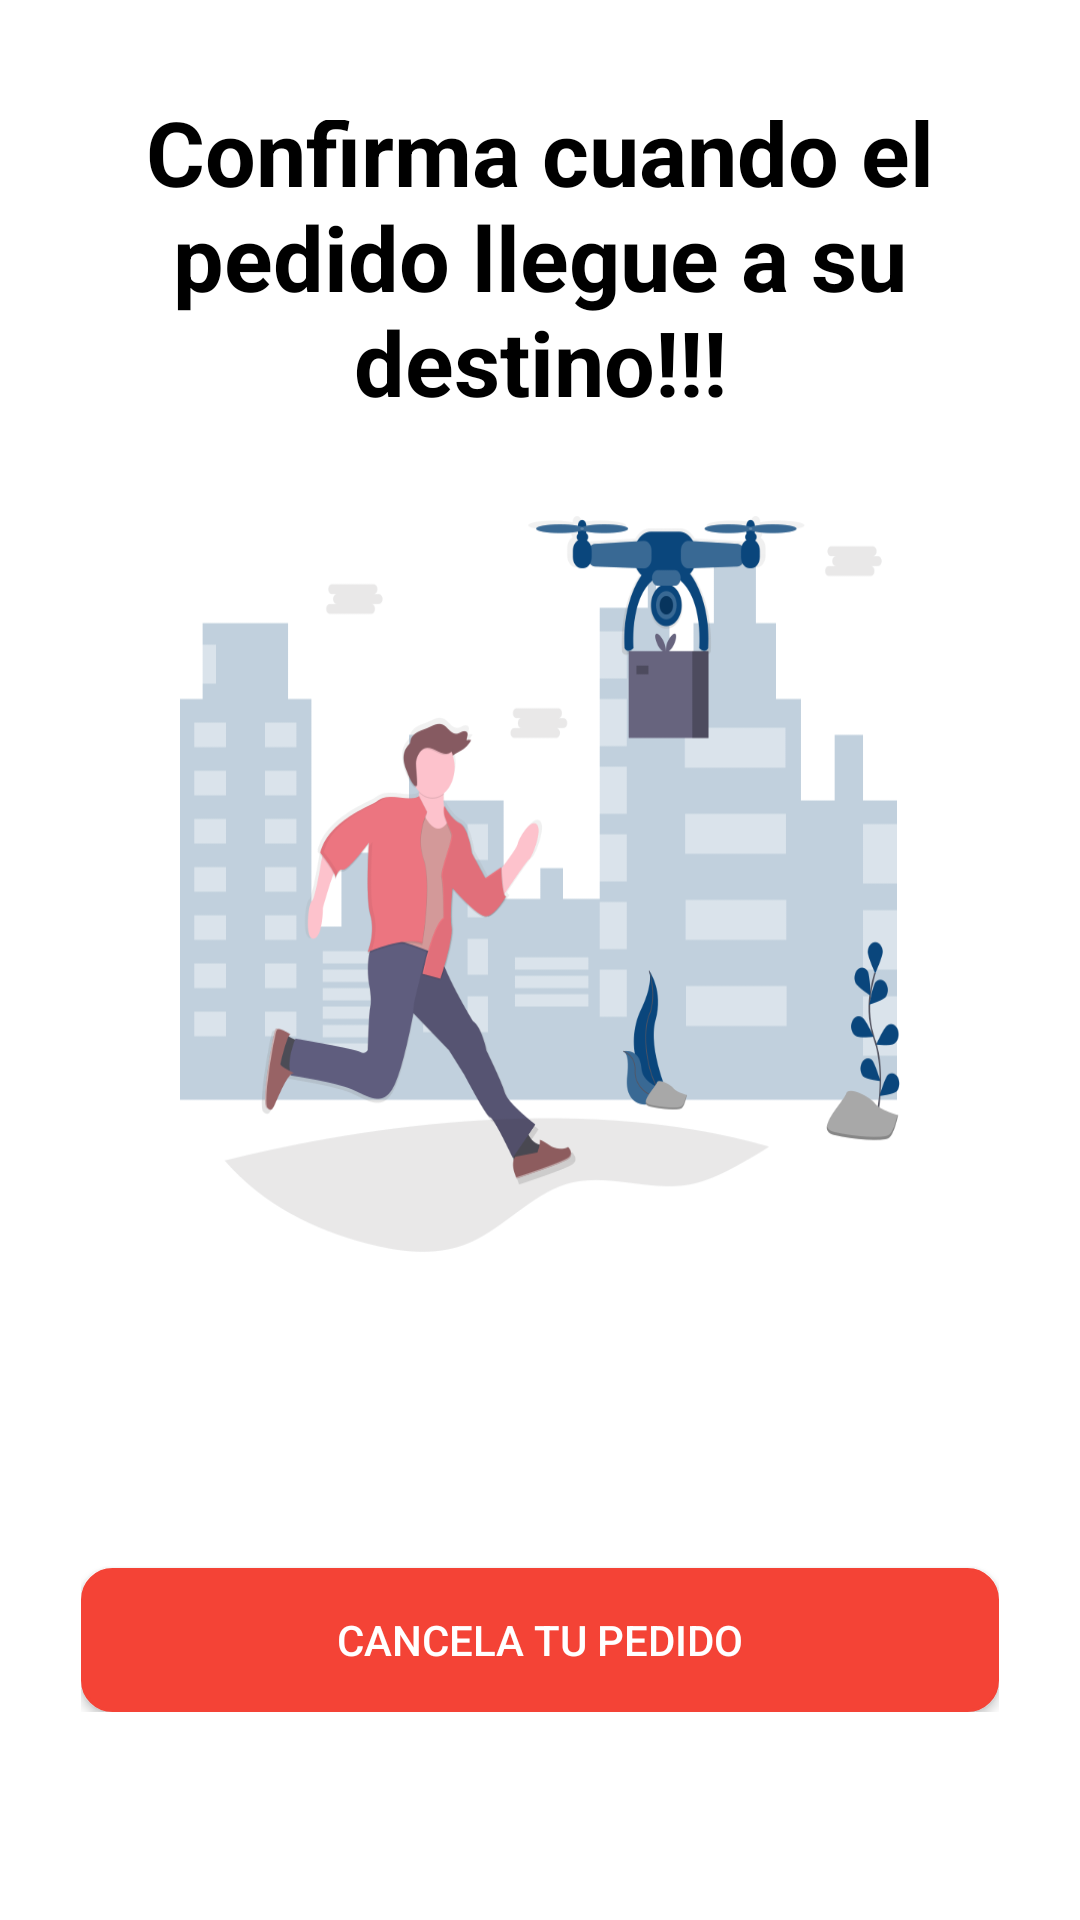

Here is an Android app screen rendered from its layout file. Give the layout XML and the strings, colors and styles it references.
<!-- AndroidManifest.xml: application theme AppTheme -->
<!-- res/layout/fragment_conf_pedido.xml -->
<?xml version="1.0" encoding="utf-8"?>
<FrameLayout xmlns:android="http://schemas.android.com/apk/res/android"
    xmlns:tools="http://schemas.android.com/tools"
    android:background="@color/white"
    android:layout_width="match_parent"
    android:layout_height="match_parent"
    tools:context=".View.Fragments.ConfPedido">

    <LinearLayout
        android:layout_centerHorizontal="true"
        android:layout_width="match_parent"
        android:layout_height="wrap_content"
        android:layout_marginStart="27dp"
        android:layout_marginEnd="27dp"
        android:layout_marginTop="40dp"
        android:orientation="vertical"
        >


        <TextView
            android:layout_width="wrap_content"
            android:layout_height="wrap_content"
            android:text="Confirma cuando el pedido llegue a su destino!!!"
            android:textColor="@android:color/black"
            android:textSize="30sp"
            android:textAlignment="center"
            android:layout_marginTop="-10dp"
            android:textStyle="bold"></TextView>

        <ImageView
            android:layout_gravity="center"
            android:id="@+id/imageView"
            android:layout_width="300dp"
            android:layout_height="300dp"
            android:layout_marginTop="4dp"
            android:scaleType="fitXY"
            android:src="@drawable/pedido"

            />


            <Button
                android:id="@+id/BtnConfirmar"
                android:text="Confirma tu Pedido"
                android:textColor="@android:color/white"
                android:backgroundTint="@color/colorAzulDark"
                android:background="@drawable/border_ingresar"
                android:layout_width="match_parent"
                android:layout_marginTop="15dp"
                android:layout_height="wrap_content">
            </Button>

        <Button
            android:id="@+id/BtnCancelPed"
            android:text="Cancela tu Pedido"
            android:textColor="@android:color/white"
            android:backgroundTint="@color/col_rojosuave"
            android:background="@drawable/border_cancelar"
            android:layout_width="match_parent"
            android:layout_marginTop="15dp"
            android:layout_height="wrap_content">
        </Button>




    </LinearLayout>

</FrameLayout>
<!-- resources referenced by this layout -->
<resources>
  <color name="col_rojosuave">#F44336</color>
  <color name="colorAzulDark">#0A467C</color>
  <color name="white">#FFFFFFFF</color>
  <!-- drawable border_cancelar (drawable) -->
  <?xml version="1.0" encoding="utf-8"?>
  <shape xmlns:android="http://schemas.android.com/apk/res/android"
      android:shape="rectangle">
      <size android:width="20dp"
  
          android:height="20dp"></size>
  
      <corners android:radius="10dp"></corners>
      <stroke android:width="1dp" android:color="@color/col_rojosuave" />
  
      <solid android:color="@color/col_rojosuave"
          >
  
      </solid>
  
  
  </shape>
  <!-- drawable pedido: png bitmap (drawable, 58753 bytes) -->
  <style name="AppTheme" parent="Theme.AppCompat.Light.DarkActionBar">
          
          <item name="colorPrimary">@color/colorPrimary</item>
          <item name="colorPrimaryDark">@color/colorPrimaryDark</item>
          <item name="colorAccent">@color/colorAccent</item>
      </style>
  <color name="colorPrimary">#6200EE</color>
  <color name="colorPrimaryDark">#3700B3</color>
  <color name="colorAccent">#03DAC5</color>
</resources>
